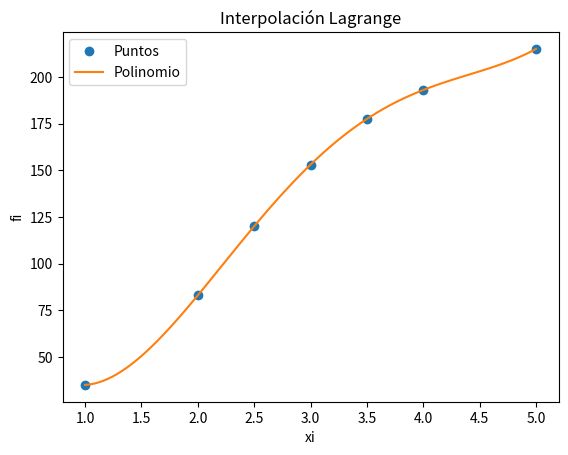

Reproduce this figure in Python.

# Interpolacion de Lagrange
import numpy as np
import sympy as sym
import matplotlib.pyplot as plt

def lagrange (xi,fi):
    n = len(xi)
    x = sym.Symbol('x')
    polinomio = 0

    for i in range(0,n,1):
        
        # Termino de Lagrange
        numerador = 1
        denominador = 1
        for j  in range(0,n,1):

            if (j!=i):

                numerador = numerador*(x-xi[j])

                denominador = denominador*(xi[i]-xi[j])

        terminoLi = numerador/denominador

        polinomio = polinomio + terminoLi*fi[i]
    

    # simplifica el polinomio
    polisimple = polinomio.expand()

    # para evaluación numérica
    px = sym.lambdify(x,polisimple)

    # Puntos para la gráfica
    muestras = 101
    a = np.min(xi)
    b = np.max(xi)
    pxi = np.linspace(a,b,muestras)
    pfi = px(pxi)

    # SALIDA
    print('\n    valores de fi: ',fi)
    print('\nPolinomio de Lagrange antes de simplificar')
    print(polinomio)
    print('\nPolinomio de Lagrange: ')
    print(polisimple)

    
    puntos = np.array([1,2,2.5,3,3.5,4,5])
    
    cantidad = len(puntos)

    resultados = np.arange(cantidad, dtype= float)

    for i in range (0,cantidad):
        resultados[i] = float(polisimple.evalf(subs={x:puntos[i]}))

    for i in range (0,cantidad):

        print("\n En el punto {0:.2f}".format(puntos[i]) )
        print(" la funcion toma un valor de : {0:.56f}".format(resultados[i]))

    # Gráfica
    plt.plot(puntos,resultados,'o', label = 'Puntos')
    plt.plot(pxi,pfi, label = 'Polinomio')
    plt.legend()
    plt.xlabel('xi')
    plt.ylabel('fi')
    plt.title('Interpolación Lagrange')
    plt.show()

    return resultados

def diferenciasDivididas(xi,fi,a):
    # Tabla de Diferencias Divididas Avanzadas
    titulo = ['i   ','xi  ','fi  ']
    n = len(xi)
    ki = np.arange(0,n,1)
    tabla = np.concatenate(([ki],[xi],[fi]),axis=0)
    tabla = np.transpose(tabla)

    # diferencias divididas vacia
    dfinita = np.zeros(shape=(n,n),dtype=float)
    tabla = np.concatenate((tabla,dfinita), axis=1)

    # Calcula tabla, inicia en columna 3
    [n,m] = np.shape(tabla)
    diagonal = n-1
    j = 3
    while (j < m):
        # Añade título para cada columna
        titulo.append('F['+str(j-2)+']')

        # cada fila de columna
        i = 0
        paso = j-2 # inicia en 1
        while (i < diagonal):
            denominador = (xi[i+paso]-xi[i])
            numerador = tabla[i+1,j-1]-tabla[i,j-1]
            tabla[i,j] = numerador/denominador
            i = i+1
        diagonal = diagonal - 1
        j = j+1

    # POLINOMIO con diferencias Divididas
    # caso: puntos equidistantes en eje x
    dDividida = tabla[0,3:]
    n = len(dfinita)

    # expresión del polinomio con Sympy
    x = sym.Symbol('x')
    polinomio = fi[0]
    for j in range(1,n,1):
        factor = dDividida[j-1]
        termino = 1
        for k in range(0,j,1):
            termino = termino*(x-xi[k])
        polinomio = polinomio + termino*factor

    # simplifica multiplicando entre (x-xi)
    polisimple = polinomio.expand()

    # polinomio para evaluacion numérica
    px = sym.lambdify(x,polisimple)

    # Puntos para la gráfica
    muestras = 101
    a = np.min(xi)
    b = np.max(xi)
    pxi = np.linspace(a,b,muestras)
    pfi = px(pxi)

    # SALIDA
    np.set_printoptions(precision = 4)
    #print('Tabla Diferencia Dividida')
    #print([titulo])
    #print(tabla)
    #print('dDividida: ')
    #print(dDividida)
    print('polinomio simplificado: ' )
    print(polisimple)


    puntos = np.array([1,2,2,5,3,3.5,4,5])

    cantidad = len(puntos)

    resultados = np.arange(cantidad, dtype= float)

    for i in range (0,cantidad):
        resultados[i] = float(polisimple.evalf(subs={x:puntos[i]}))

    for i in range (0,cantidad):

        print("\n En el punto {0:.2f}".format(puntos[i]) )
        print(" la funcion toma un valor de : {0:.56f}".format(resultados[i]))

    # Gráfica
    plt.plot(puntos,resultados,'o', label = 'Puntos')
    ##for i in range(0,n,1):
    ##    plt.axvline(xi[i],ls='--', color='yellow')
    plt.plot(puntos,resultados, label = 'Polinomio')
    plt.legend()
    plt.xlabel('xi')
    plt.ylabel('fi')
    plt.title('Diferencias Divididas - Newton')
    plt.show()

    return resultados

print("\n  CASO DE ESTUDIANTES\n")

puntos = np.array([1,2,2.5,3,3.5,4,5])
n = len(puntos)
xi = np.array([1,2,3,4,5])
fi = np.array([35,83,153,193,215])
#fi = np.array([35,48,70,40,22])

cantidad = len(xi)

resultadoslagrange = np.zeros(n)
resultadosDivididas = np.zeros(n)

diferencia = np.zeros(n)
erroresLagrange = np.zeros(cantidad)
erroresDivididas = np.zeros(cantidad)

resultadoslagrange = lagrange(xi,fi)
resultadosDivididas = lagrange(xi,fi)

sumalagrange = resultadoslagrange[2]
sumadiferencias = resultadosDivididas[2]

for i in range ( 0 , n):
    diferencia[i] = abs(resultadoslagrange[i]-resultadosDivididas[i])

i = 0

while i< cantidad :
    if i<3 :
        erroresLagrange[i] = (fi[i] - resultadoslagrange[i])/fi[i] *100
        erroresDivididas[i] = (fi[i] - resultadosDivididas[i])/fi[i] *100
        i = i+1
    else :
        erroresLagrange[i] = (fi[i] - resultadoslagrange[i+1])/fi[i] *100
        erroresDivididas[i] = (fi[i] - resultadosDivididas[i+1])/fi[i] *100
        i = i+1


print("\nLa diferencia entre ambos métodos de interpolación es:\n")
print(diferencia)

print ( "\n El error relativo dado con el método de Lagrange en los puntos \n", xi ,"\n es :\n", erroresLagrange)

print ( "\n El error relativo dado con el método de Diferencias divididas de Newton en los puntos \n", xi ,"\n es :\n", erroresDivididas)

print ("\n Valor de estudiantes que sacaron 55 o menos \n", sumalagrange , "\n por lagrange\n", "\n y \n", sumadiferencias , "\n por diferencias divididas \n")
